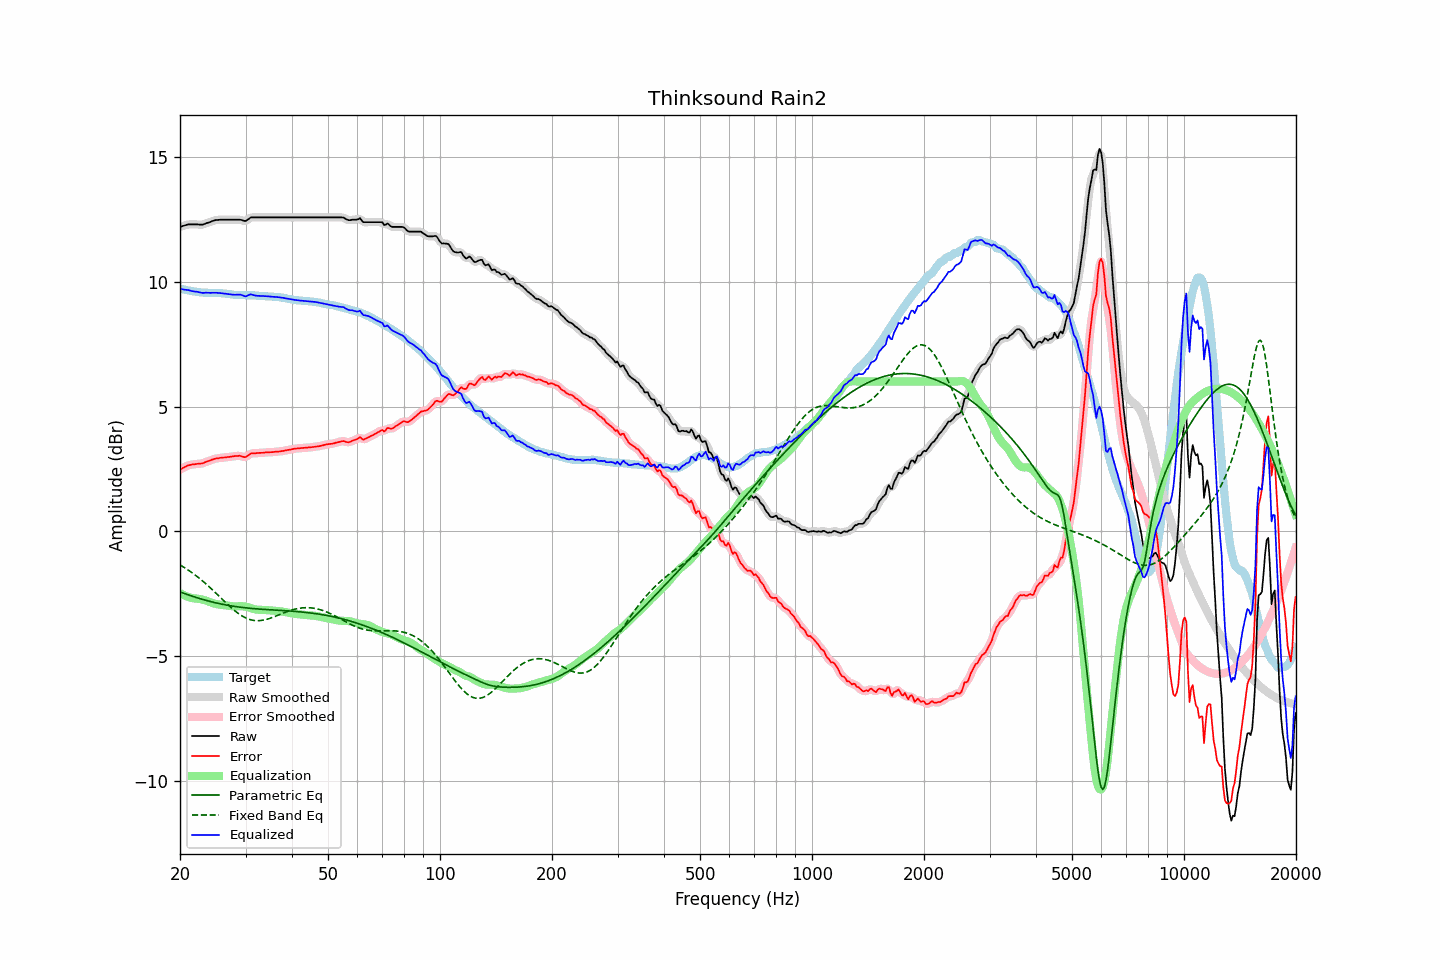

The table this chart was drawn from, first rows:
frequency, raw, error, smoothed, error_smoothed, equalization, parametric_eq, fixed_band_eq, equalized_raw, equalized_smoothed, target
20.00, 12.20, 2.47, 12.20, 2.47, -2.47, -2.43, -1.35, 9.72, 9.72, 9.73
20.20, 12.22, 2.50, 12.22, 2.51, -2.51, -2.46, -1.39, 9.71, 9.71, 9.72
20.40, 12.24, 2.54, 12.24, 2.54, -2.55, -2.48, -1.42, 9.69, 9.70, 9.70
20.61, 12.26, 2.57, 12.26, 2.58, -2.58, -2.50, -1.46, 9.68, 9.68, 9.69
20.81, 12.28, 2.61, 12.28, 2.61, -2.60, -2.52, -1.51, 9.68, 9.68, 9.66
21.02, 12.30, 2.64, 12.29, 2.64, -2.63, -2.55, -1.55, 9.67, 9.66, 9.65
21.23, 12.30, 2.65, 12.30, 2.66, -2.65, -2.57, -1.59, 9.65, 9.65, 9.64
21.44, 12.30, 2.67, 12.30, 2.67, -2.67, -2.59, -1.64, 9.63, 9.63, 9.63
21.66, 12.30, 2.69, 12.30, 2.68, -2.68, -2.61, -1.68, 9.62, 9.62, 9.61
21.87, 12.30, 2.69, 12.30, 2.69, -2.69, -2.63, -1.73, 9.61, 9.61, 9.61
22.09, 12.30, 2.70, 12.30, 2.70, -2.70, -2.65, -1.78, 9.60, 9.60, 9.60
22.31, 12.30, 2.71, 12.30, 2.70, -2.70, -2.67, -1.83, 9.60, 9.59, 9.59
22.54, 12.29, 2.71, 12.29, 2.71, -2.71, -2.69, -1.88, 9.58, 9.58, 9.58
22.76, 12.29, 2.72, 12.29, 2.71, -2.72, -2.71, -1.93, 9.57, 9.56, 9.57
22.99, 12.29, 2.72, 12.29, 2.73, -2.74, -2.73, -1.99, 9.55, 9.56, 9.57
23.22, 12.31, 2.75, 12.31, 2.75, -2.75, -2.75, -2.04, 9.55, 9.56, 9.56
23.45, 12.34, 2.78, 12.33, 2.77, -2.77, -2.76, -2.10, 9.56, 9.56, 9.56
23.69, 12.36, 2.80, 12.36, 2.80, -2.80, -2.78, -2.16, 9.56, 9.56, 9.56
23.92, 12.38, 2.82, 12.38, 2.82, -2.82, -2.80, -2.22, 9.56, 9.56, 9.56
24.16, 12.40, 2.84, 12.40, 2.84, -2.85, -2.82, -2.27, 9.55, 9.56, 9.56
24.40, 12.43, 2.87, 12.43, 2.87, -2.87, -2.83, -2.33, 9.56, 9.56, 9.56
24.65, 12.45, 2.89, 12.45, 2.89, -2.89, -2.85, -2.40, 9.56, 9.56, 9.56
24.89, 12.47, 2.91, 12.47, 2.91, -2.91, -2.86, -2.46, 9.56, 9.56, 9.56
25.14, 12.48, 2.92, 12.48, 2.92, -2.92, -2.88, -2.52, 9.56, 9.56, 9.55
25.39, 12.48, 2.93, 12.48, 2.93, -2.93, -2.89, -2.58, 9.55, 9.55, 9.55
25.65, 12.49, 2.95, 12.49, 2.94, -2.94, -2.91, -2.64, 9.55, 9.54, 9.54
25.91, 12.49, 2.95, 12.49, 2.95, -2.95, -2.92, -2.71, 9.54, 9.54, 9.54
26.16, 12.49, 2.96, 12.49, 2.96, -2.96, -2.93, -2.77, 9.53, 9.53, 9.53
26.43, 12.49, 2.96, 12.49, 2.96, -2.96, -2.95, -2.83, 9.53, 9.53, 9.53
26.69, 12.49, 2.97, 12.49, 2.97, -2.97, -2.96, -2.89, 9.52, 9.52, 9.52
26.96, 12.49, 2.98, 12.49, 2.98, -2.98, -2.97, -2.95, 9.51, 9.51, 9.51
27.23, 12.49, 2.98, 12.49, 2.98, -2.99, -2.98, -3.01, 9.50, 9.50, 9.51
27.50, 12.49, 2.99, 12.49, 2.99, -3.00, -2.99, -3.07, 9.49, 9.49, 9.50
27.77, 12.49, 3.00, 12.49, 3.00, -3.01, -3.00, -3.13, 9.48, 9.48, 9.48
28.05, 12.49, 3.02, 12.49, 3.01, -3.01, -3.01, -3.18, 9.48, 9.48, 9.47
28.33, 12.49, 3.02, 12.49, 3.02, -3.01, -3.02, -3.23, 9.48, 9.48, 9.47
28.62, 12.49, 3.02, 12.49, 3.02, -3.01, -3.03, -3.28, 9.48, 9.48, 9.47
28.90, 12.49, 3.03, 12.49, 3.02, -3.00, -3.04, -3.33, 9.49, 9.48, 9.46
29.19, 12.48, 3.01, 12.47, 3.01, -3.00, -3.05, -3.37, 9.48, 9.47, 9.47
29.48, 12.46, 2.99, 12.45, 2.99, -3.00, -3.05, -3.41, 9.45, 9.45, 9.47
29.78, 12.44, 2.97, 12.44, 2.98, -3.01, -3.06, -3.44, 9.43, 9.43, 9.47
30.08, 12.44, 2.98, 12.45, 2.99, -3.02, -3.07, -3.48, 9.41, 9.43, 9.46
30.38, 12.49, 3.03, 12.49, 3.02, -3.04, -3.08, -3.50, 9.45, 9.45, 9.46
30.68, 12.53, 3.07, 12.53, 3.07, -3.06, -3.08, -3.53, 9.47, 9.47, 9.46
30.99, 12.58, 3.12, 12.56, 3.11, -3.08, -3.09, -3.55, 9.50, 9.49, 9.46
31.30, 12.58, 3.12, 12.58, 3.12, -3.10, -3.09, -3.56, 9.48, 9.48, 9.46
31.61, 12.58, 3.12, 12.58, 3.13, -3.12, -3.10, -3.57, 9.46, 9.47, 9.45
31.93, 12.58, 3.13, 12.58, 3.13, -3.13, -3.11, -3.58, 9.45, 9.45, 9.45
32.24, 12.58, 3.14, 12.58, 3.13, -3.14, -3.11, -3.58, 9.44, 9.44, 9.44
32.57, 12.58, 3.14, 12.58, 3.14, -3.15, -3.12, -3.58, 9.43, 9.43, 9.44
32.89, 12.58, 3.14, 12.58, 3.14, -3.15, -3.12, -3.58, 9.43, 9.43, 9.44
33.22, 12.58, 3.15, 12.58, 3.15, -3.15, -3.12, -3.57, 9.43, 9.43, 9.43
33.55, 12.58, 3.15, 12.58, 3.15, -3.15, -3.13, -3.56, 9.43, 9.43, 9.43
33.89, 12.58, 3.16, 12.58, 3.16, -3.16, -3.13, -3.54, 9.42, 9.42, 9.42
34.23, 12.58, 3.16, 12.58, 3.16, -3.16, -3.14, -3.53, 9.42, 9.42, 9.42
34.57, 12.58, 3.17, 12.58, 3.17, -3.16, -3.14, -3.51, 9.41, 9.41, 9.41
34.92, 12.58, 3.17, 12.58, 3.17, -3.17, -3.15, -3.49, 9.41, 9.41, 9.41
35.27, 12.58, 3.17, 12.58, 3.17, -3.17, -3.15, -3.46, 9.40, 9.40, 9.41
35.62, 12.58, 3.17, 12.58, 3.18, -3.18, -3.15, -3.44, 9.40, 9.40, 9.40
35.97, 12.58, 3.19, 12.58, 3.18, -3.18, -3.16, -3.41, 9.40, 9.40, 9.39
... 635 more rows
